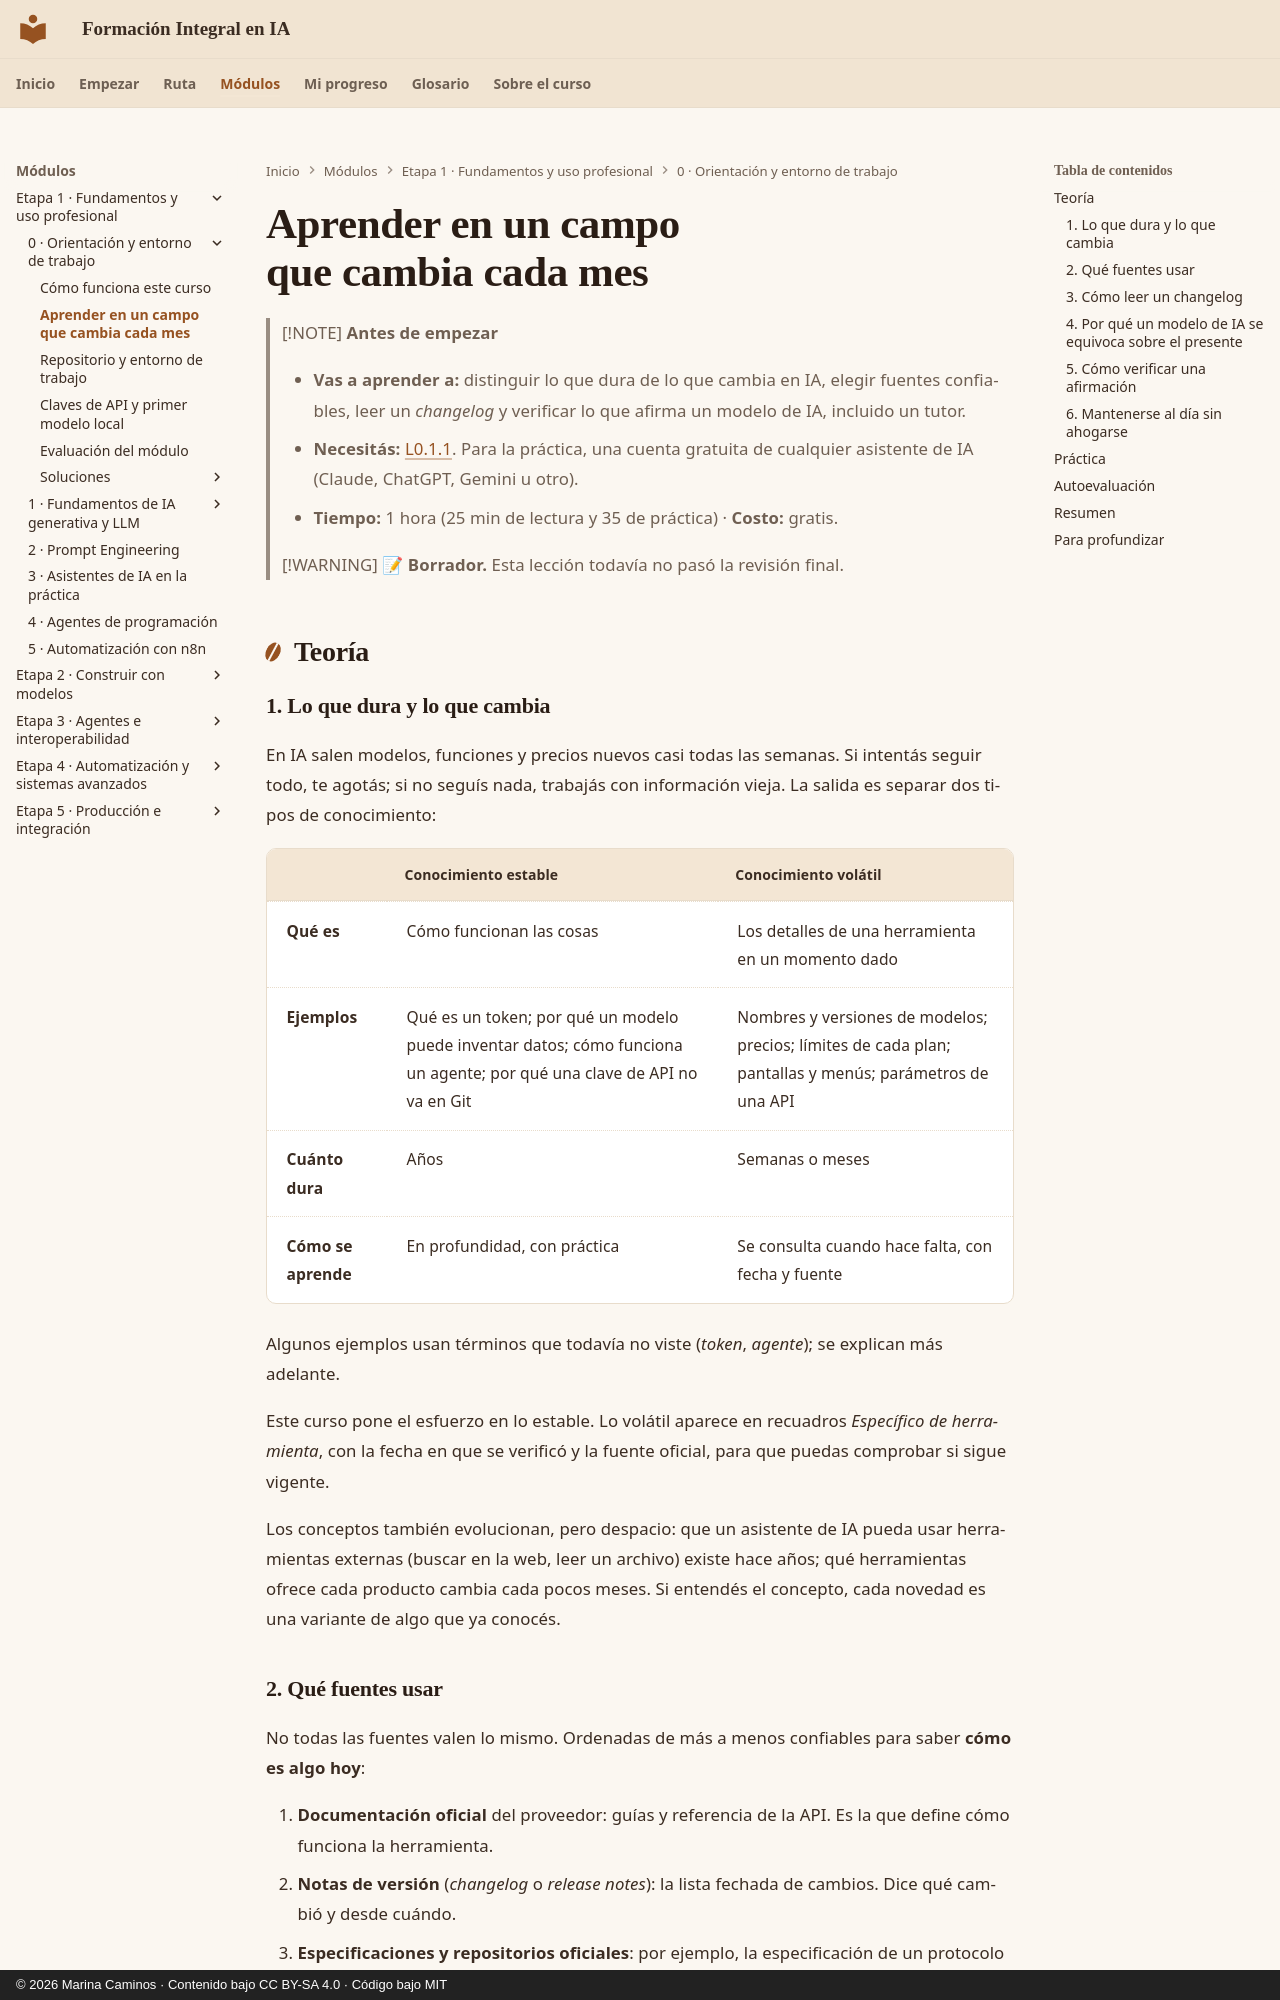

repository: CaminosMarina/curso-ia · page: m00-orientacion/l0-1-2-aprender-en-un-campo-que-cambia/index.html · generator: mkdocs · copyright: © 2026 Marina Caminos · Contenido bajo CC BY-SA 4.0 · Código bajo MIT

---
id: L0.1.2
titulo: "Aprender en un campo que cambia cada mes"
modulo: M0
unidad: U0.1
tipo: C
horas_estimadas: 1
costo: gratis
estado: borrador
ultima_revision: 2026-10-24
version_academica: "1.3"
soluciones: soluciones/l0-1-2.md
---

# Aprender en un campo que cambia cada mes

> [!NOTE]
> **Antes de empezar**
>
> - **Vas a aprender a:** distinguir lo que dura de lo que cambia en IA, elegir fuentes confiables, leer un *changelog* y verificar lo que afirma un modelo de IA, incluido un tutor.
> - **Necesitás:** [L0.1.1](l0-1-1-mapa-del-curso.md). Para la práctica, una cuenta gratuita de cualquier asistente de IA (Claude, ChatGPT, Gemini u otro).
> - **Tiempo:** 1 hora (25 min de lectura y 35 de práctica) · **Costo:** gratis.

> [!WARNING]
> 📝 **Borrador.** Esta lección todavía no pasó la revisión final.

## Teoría

### 1. Lo que dura y lo que cambia

En IA salen modelos, funciones y precios nuevos casi todas las semanas. Si intentás seguir todo, te agotás; si no seguís nada, trabajás con información vieja. La salida es separar dos tipos de conocimiento:

| | Conocimiento **estable** | Conocimiento **volátil** |
|---|---|---|
| **Qué es** | Cómo funcionan las cosas | Los detalles de una herramienta en un momento dado |
| **Ejemplos** | Qué es un token; por qué un modelo puede inventar datos; cómo funciona un agente; por qué una clave de API no va en Git | Nombres y versiones de modelos; precios; límites de cada plan; pantallas y menús; parámetros de una API |
| **Cuánto dura** | Años | Semanas o meses |
| **Cómo se aprende** | En profundidad, con práctica | Se consulta cuando hace falta, con fecha y fuente |

Algunos ejemplos usan términos que todavía no viste (*token*, *agente*); se explican más adelante.

Este curso pone el esfuerzo en lo estable. Lo volátil aparece en recuadros *Específico de herramienta*, con la fecha en que se verificó y la fuente oficial, para que puedas comprobar si sigue vigente.

Los conceptos también evolucionan, pero despacio: que un asistente de IA pueda usar herramientas externas (buscar en la web, leer un archivo) existe hace años; qué herramientas ofrece cada producto cambia cada pocos meses. Si entendés el concepto, cada novedad es una variante de algo que ya conocés.

### 2. Qué fuentes usar

No todas las fuentes valen lo mismo. Ordenadas de más a menos confiables para saber **cómo es algo hoy**:

1. **Documentación oficial** del proveedor: guías y referencia de la API. Es la que define cómo funciona la herramienta.
2. **Notas de versión** (*changelog* o *release notes*): la lista fechada de cambios. Dice qué cambió y desde cuándo.
3. **Especificaciones y repositorios oficiales**: por ejemplo, la especificación de un protocolo o el repositorio de una herramienta de código abierto.
4. **Blogs de ingeniería y anuncios del proveedor**: explican el porqué de un cambio, pero a veces mezclan información técnica con promoción.
5. **Fuentes secundarias**: tutoriales, videos, foros, redes sociales y respuestas de modelos de IA. Sirven para **descubrir** algo y entenderlo, no para **confirmar** cómo es hoy.

Una fuente secundaria no es mala: muchas explican mejor que la documentación. El problema es que envejecen sin avisar. Un tutorial de hace seis meses puede mostrar un menú que ya no existe.

> [!TIP]
> **Regla práctica:** aprendé con la fuente que mejor explique; confirmá con la documentación oficial o el *changelog* antes de usar un dato volátil en algo que importa.
